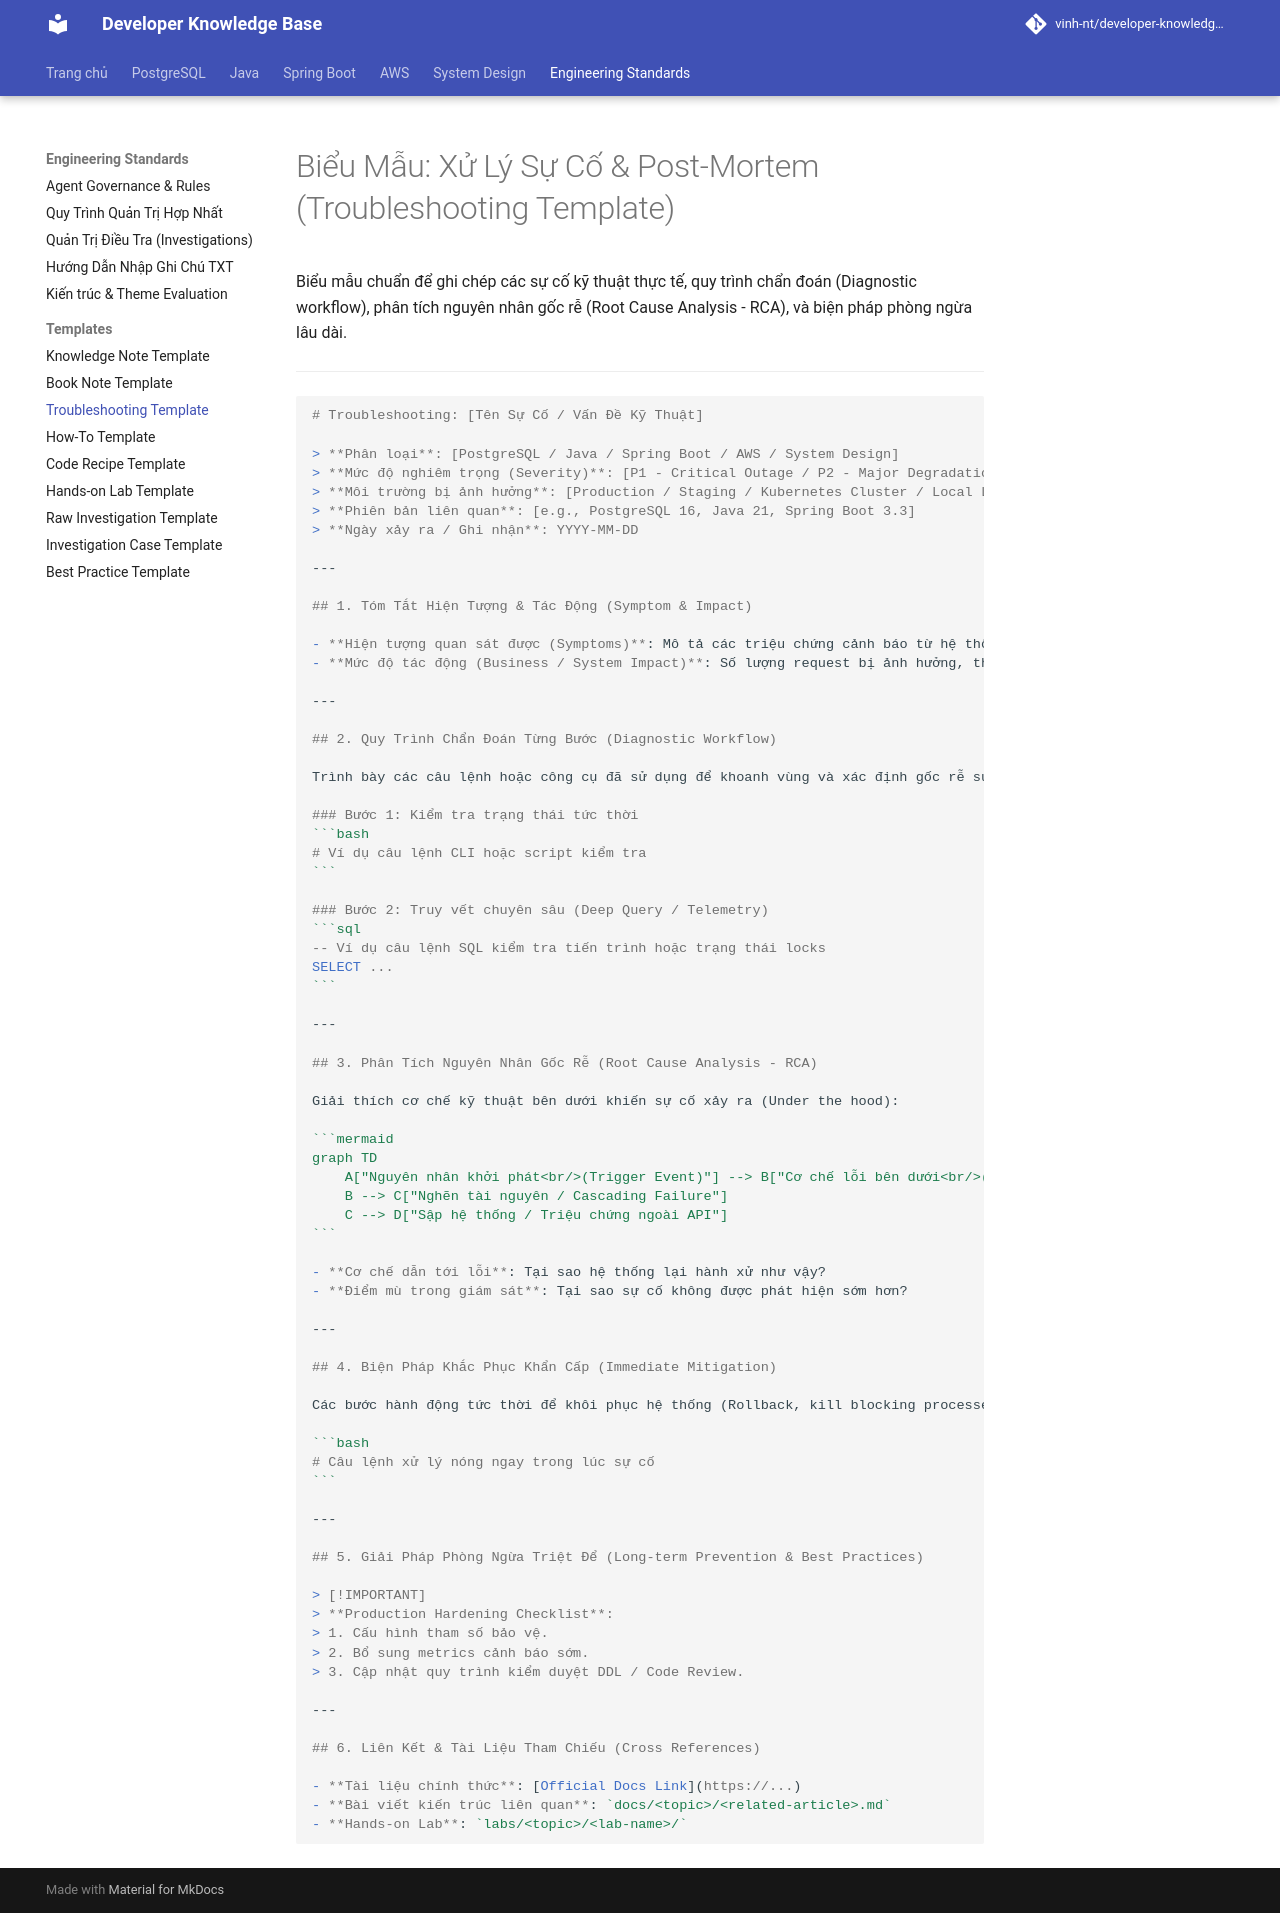

repository: Deploy-Website/developer-knowledge-base · page: starter-templates/troubleshooting/index.html · generator: mkdocs

# Biểu Mẫu: Xử Lý Sự Cố & Post-Mortem (Troubleshooting Template)

Biểu mẫu chuẩn để ghi chép các sự cố kỹ thuật thực tế, quy trình chẩn đoán (Diagnostic workflow), phân tích nguyên nhân gốc rễ (Root Cause Analysis - RCA), và biện pháp phòng ngừa lâu dài.

---

````markdown
# Troubleshooting: [Tên Sự Cố / Vấn Đề Kỹ Thuật]

> **Phân loại**: [PostgreSQL / Java / Spring Boot / AWS / System Design]  
> **Mức độ nghiêm trọng (Severity)**: [P1 - Critical Outage / P2 - Major Degradation / P3 - Minor Issue]  
> **Môi trường bị ảnh hưởng**: [Production / Staging / Kubernetes Cluster / Local Lab]  
> **Phiên bản liên quan**: [e.g., PostgreSQL 16, Java 21, Spring Boot 3.3]  
> **Ngày xảy ra / Ghi nhận**: YYYY-MM-DD  

---

## 1. Tóm Tắt Hiện Tượng & Tác Động (Symptom & Impact)

- **Hiện tượng quan sát được (Symptoms)**: Mô tả các triệu chứng cảnh báo từ hệ thống giám sát (Alerts), log ngoại lệ (Exception logs), hoặc hành vi người dùng (e.g., HTTP 504 Gateway Timeout, CPU spike 100%, OOM crash).
- **Mức độ tác động (Business / System Impact)**: Số lượng request bị ảnh hưởng, thời gian gián đoạn (Downtime), hoặc nguy cơ tiềm ẩn về tính toàn vẹn dữ liệu.

---

## 2. Quy Trình Chẩn Đoán Từng Bước (Diagnostic Workflow)

Trình bày các câu lệnh hoặc công cụ đã sử dụng để khoanh vùng và xác định gốc rễ sự cố:

### Bước 1: Kiểm tra trạng thái tức thời
```bash
# Ví dụ câu lệnh CLI hoặc script kiểm tra
```

### Bước 2: Truy vết chuyên sâu (Deep Query / Telemetry)
```sql
-- Ví dụ câu lệnh SQL kiểm tra tiến trình hoặc trạng thái locks
SELECT ...
```

---

## 3. Phân Tích Nguyên Nhân Gốc Rễ (Root Cause Analysis - RCA)

Giải thích cơ chế kỹ thuật bên dưới khiến sự cố xảy ra (Under the hood):

```mermaid
graph TD
    A["Nguyên nhân khởi phát<br/>(Trigger Event)"] --> B["Cơ chế lỗi bên dưới<br/>(Internal Mechanism)"]
    B --> C["Nghẽn tài nguyên / Cascading Failure"]
    C --> D["Sập hệ thống / Triệu chứng ngoài API"]
```

- **Cơ chế dẫn tới lỗi**: Tại sao hệ thống lại hành xử như vậy?
- **Điểm mù trong giám sát**: Tại sao sự cố không được phát hiện sớm hơn?

---

## 4. Biện Pháp Khắc Phục Khẩn Cấp (Immediate Mitigation)

Các bước hành động tức thời để khôi phục hệ thống (Rollback, kill blocking processes, restart container, scale out):

```bash
# Câu lệnh xử lý nóng ngay trong lúc sự cố
```

---

## 5. Giải Pháp Phòng Ngừa Triệt Để (Long-term Prevention & Best Practices)

> [!IMPORTANT]
> **Production Hardening Checklist**:
> 1. Cấu hình tham số bảo vệ.
> 2. Bổ sung metrics cảnh báo sớm.
> 3. Cập nhật quy trình kiểm duyệt DDL / Code Review.

---

## 6. Liên Kết & Tài Liệu Tham Chiếu (Cross References)

- **Tài liệu chính thức**: [Official Docs Link](https://...)
- **Bài viết kiến trúc liên quan**: `docs/<topic>/<related-article>.md`
- **Hands-on Lab**: `labs/<topic>/<lab-name>/`
````
